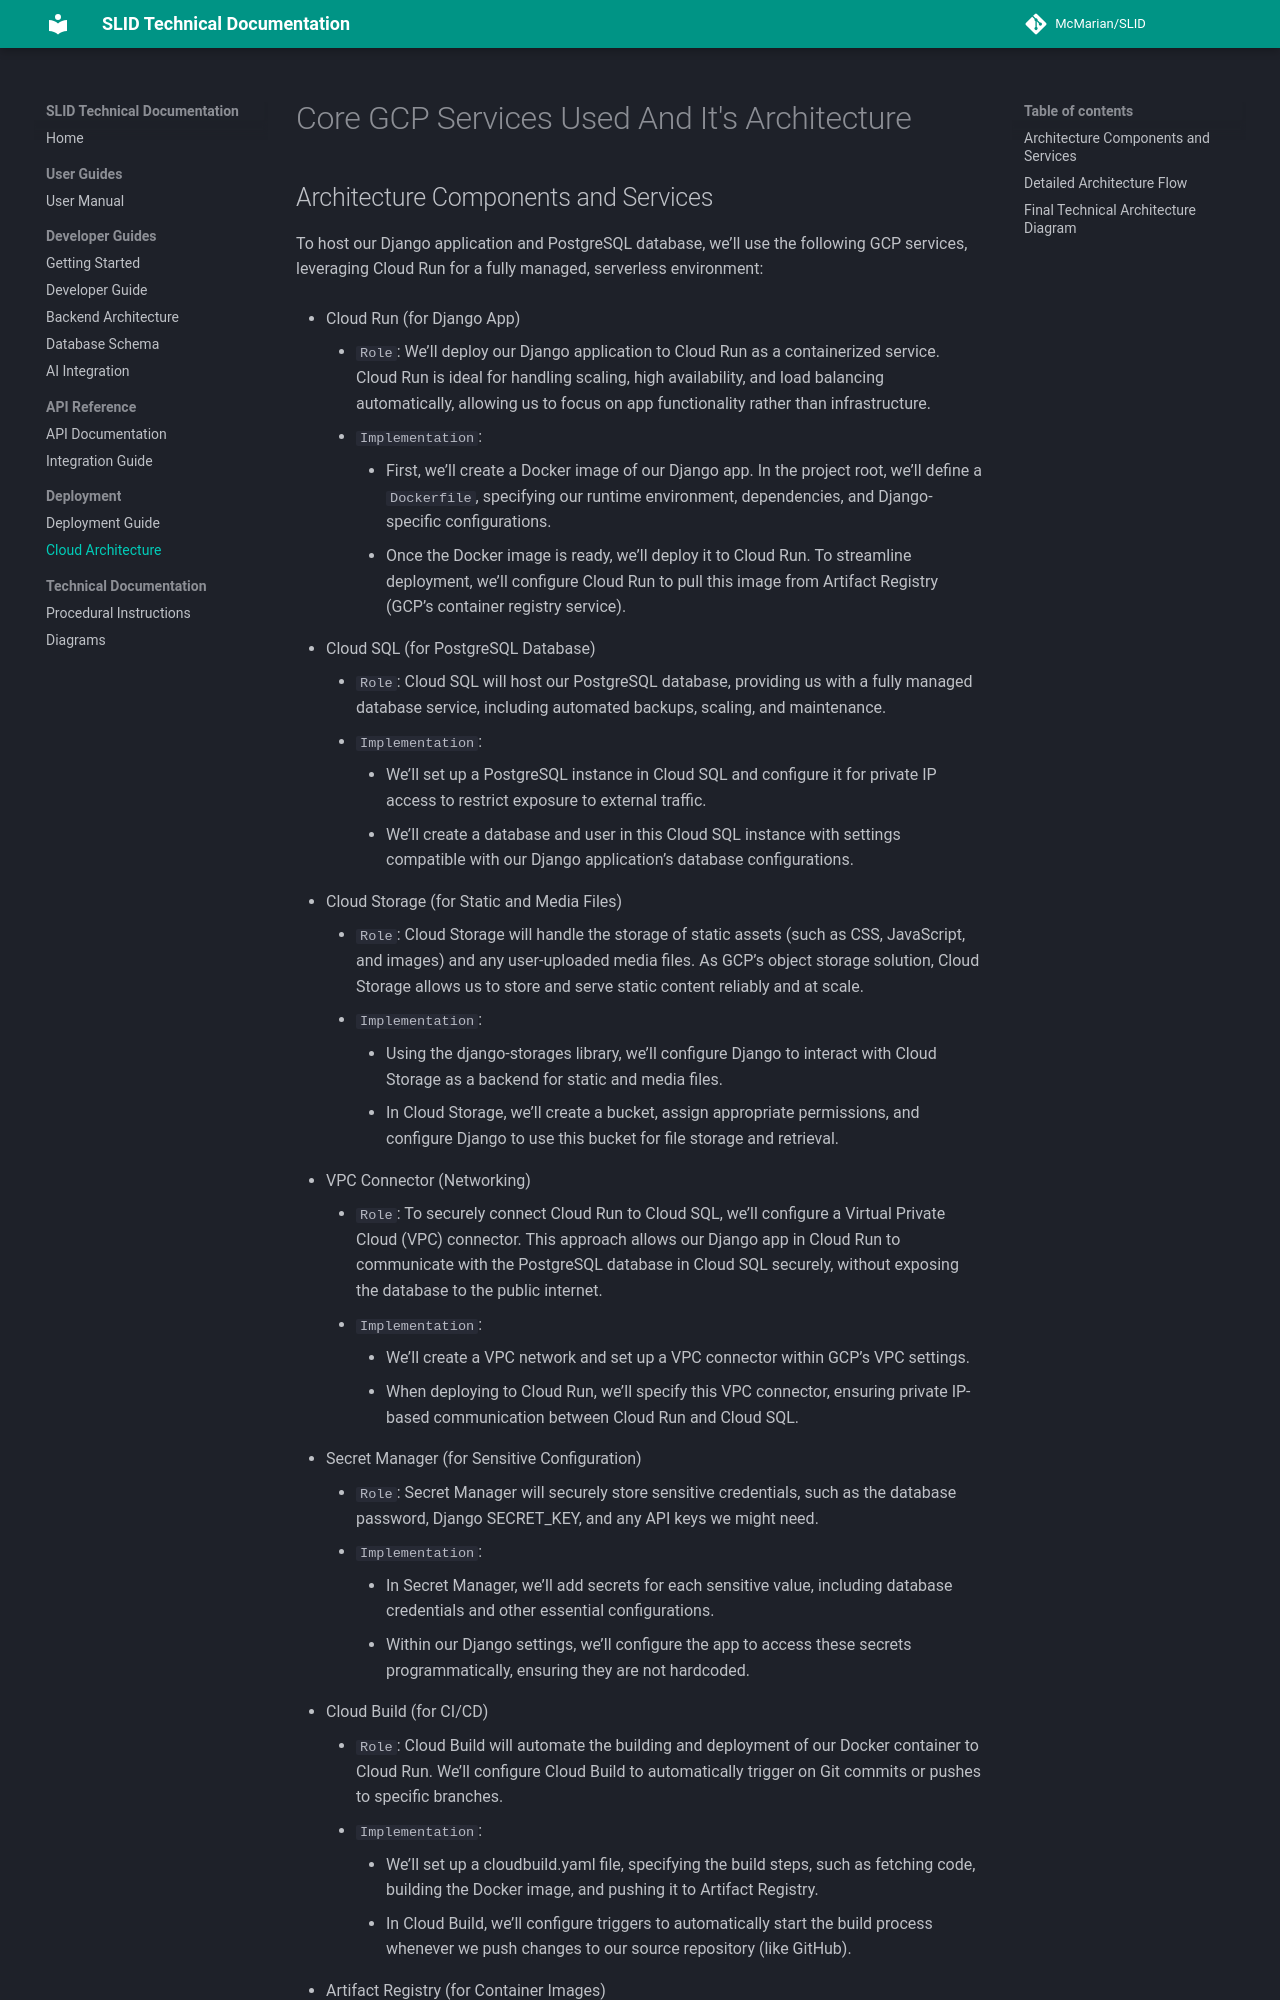

repository: McMarian/SLID · page: Cloud Architecture/index.html · generator: mkdocs

# Core GCP Services Used And It's Architecture

## Architecture Components and Services
To host our Django application and PostgreSQL database, we’ll use the following GCP services, leveraging Cloud Run for a fully managed, serverless environment:

* Cloud Run (for Django App)
    * ``Role``: We’ll deploy our Django application to Cloud Run as a containerized service. Cloud Run is ideal for handling scaling, high availability, and load balancing automatically, allowing us to focus on app functionality rather than infrastructure.
    * ``Implementation``:
        * First, we’ll create a Docker image of our Django app. In the project root, we’ll define a ``Dockerfile``, specifying our runtime environment, dependencies, and Django-specific configurations.
        * Once the Docker image is ready, we’ll deploy it to Cloud Run. To streamline deployment, we’ll configure Cloud Run to pull this image from Artifact Registry (GCP’s container registry service).

* Cloud SQL (for PostgreSQL Database)
    * ``Role``: Cloud SQL will host our PostgreSQL database, providing us with a fully managed database service, including automated backups, scaling, and maintenance.
    * ``Implementation``: 
        * We’ll set up a PostgreSQL instance in Cloud SQL and configure it for private IP access to restrict exposure to external traffic.
        * We’ll create a database and user in this Cloud SQL instance with settings compatible with our Django application’s database configurations.

* Cloud Storage (for Static and Media Files)
    * ``Role``: Cloud Storage will handle the storage of static assets (such as CSS, JavaScript, and images) and any user-uploaded media files. As GCP’s object storage solution, Cloud Storage allows us to store and serve static content reliably and at scale.
    * ``Implementation``:
        * Using the django-storages library, we’ll configure Django to interact with Cloud Storage as a backend for static and media files.
        * In Cloud Storage, we’ll create a bucket, assign appropriate permissions, and configure Django to use this bucket for file storage and retrieval.

* VPC Connector (Networking)
    * ``Role``: To securely connect Cloud Run to Cloud SQL, we’ll configure a Virtual Private Cloud (VPC) connector. This approach allows our Django app in Cloud Run to communicate with the PostgreSQL database in Cloud SQL securely, without exposing the database to the public internet.
    * ``Implementation``:
        * We’ll create a VPC network and set up a VPC connector within GCP’s VPC settings.
        * When deploying to Cloud Run, we’ll specify this VPC connector, ensuring private IP-based communication between Cloud Run and Cloud SQL.

* Secret Manager (for Sensitive Configuration)
    * ``Role``: Secret Manager will securely store sensitive credentials, such as the database password, Django SECRET_KEY, and any API keys we might need.
    * ``Implementation``:
        * In Secret Manager, we’ll add secrets for each sensitive value, including database credentials and other essential configurations.
        * Within our Django settings, we’ll configure the app to access these secrets programmatically, ensuring they are not hardcoded.
